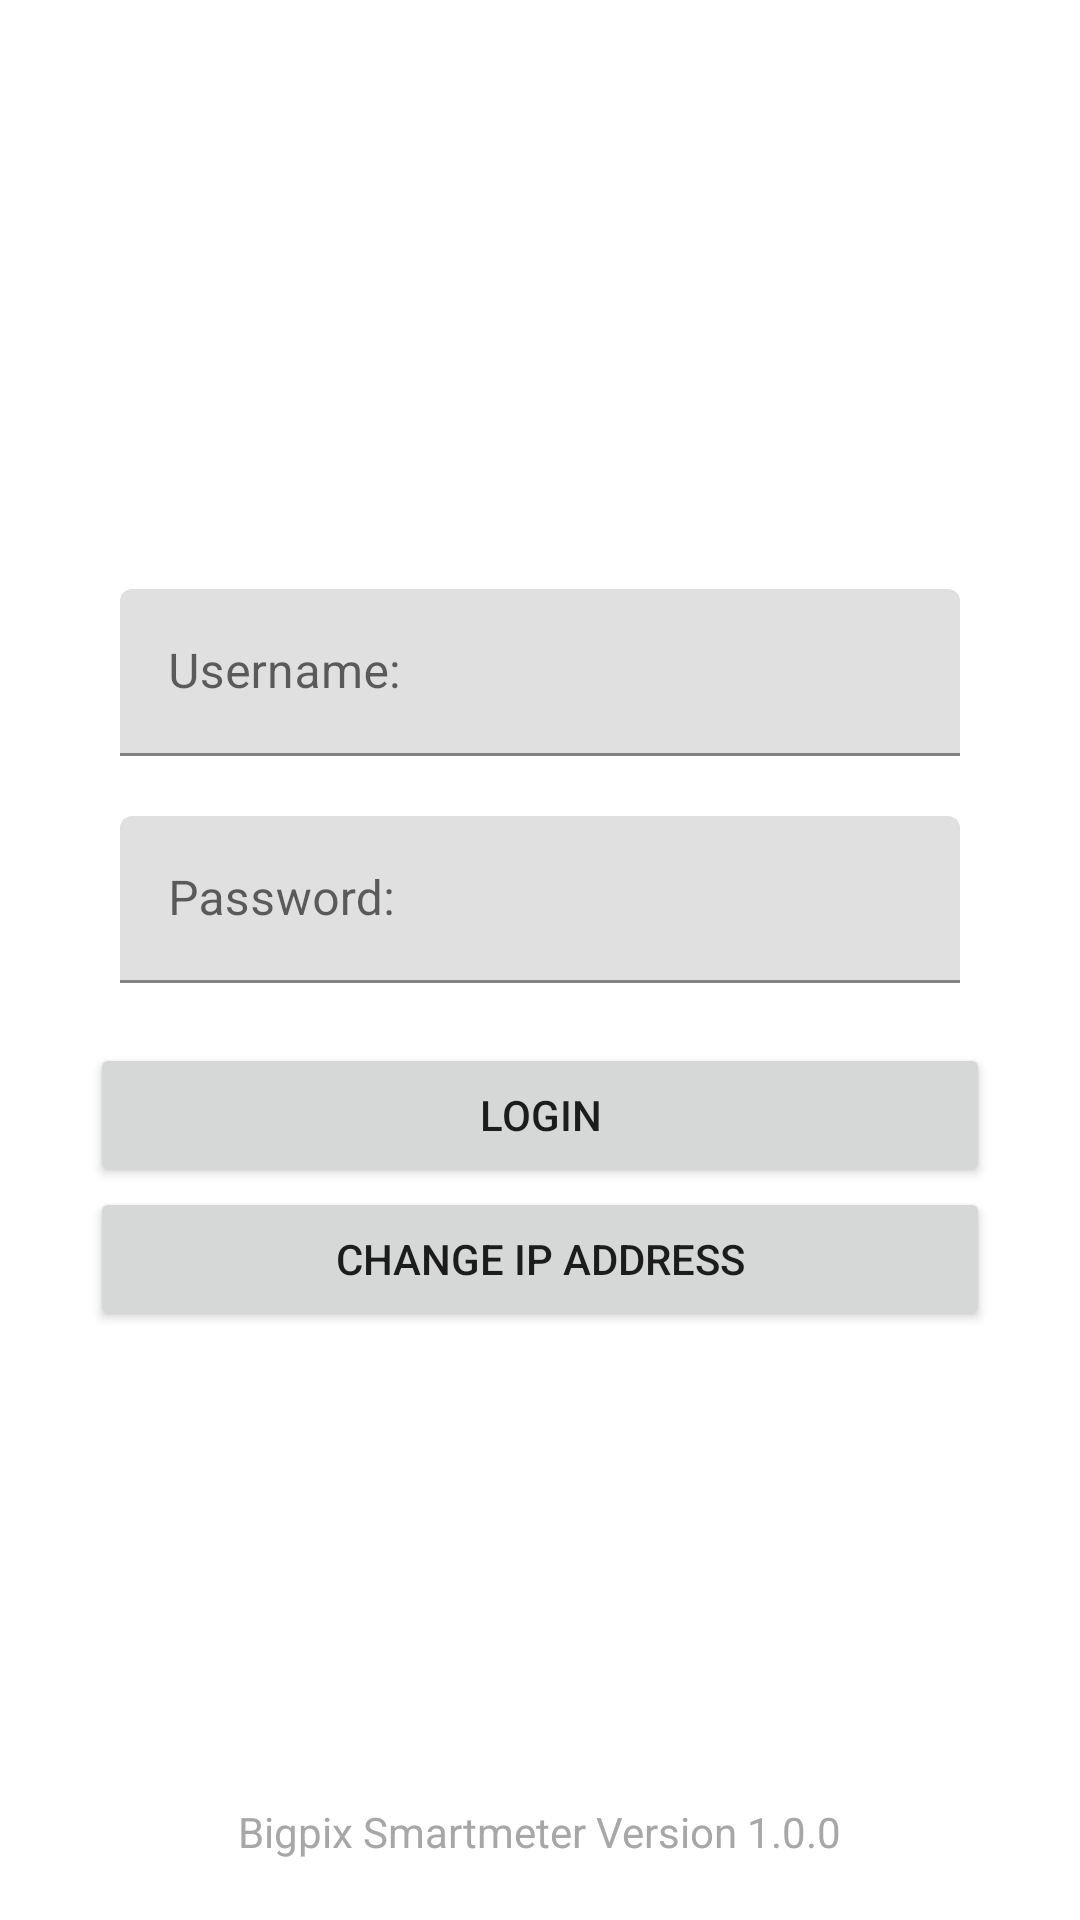

Produce the Android XML layout that renders to this screen, including the resource entries it uses.
<!-- AndroidManifest.xml: application theme Theme.Bigpix_smartmeter -->
<!-- res/layout/activity_main.xml -->
<?xml version="1.0" encoding="utf-8"?>
<RelativeLayout xmlns:android="http://schemas.android.com/apk/res/android"
    xmlns:app="http://schemas.android.com/apk/res-auto"
    xmlns:tools="http://schemas.android.com/tools"
    android:layout_width="match_parent"
    android:layout_height="match_parent"
    tools:context=".MainActivity"
   >

    <TextView
        android:layout_width="wrap_content"
        android:layout_height="wrap_content"
        android:text="@string/tv_appversion"
        android:layout_alignParentBottom="true"
        android:layout_centerInParent="true"
        android:layout_marginBottom="20dp"
        android:textColor="#a7a7a7"/>


    <LinearLayout
        android:layout_width="match_parent"
        android:layout_height="match_parent"
        android:orientation="vertical"
        android:gravity="center">

        <com.google.android.material.textfield.TextInputLayout
            android:layout_width="match_parent"
            android:layout_height="wrap_content"
            android:layout_marginLeft="40dp"
            android:layout_marginRight="40dp"
            android:hint="@string/et_usernamehint"
            android:layout_marginBottom="20dp"
            >

            <com.google.android.material.textfield.TextInputEditText
                android:layout_width="match_parent"
                android:layout_height="wrap_content"
                android:id="@+id/et_username">

            </com.google.android.material.textfield.TextInputEditText>



        </com.google.android.material.textfield.TextInputLayout>

        <com.google.android.material.textfield.TextInputLayout
            android:layout_width="match_parent"
            android:layout_height="wrap_content"
            android:layout_marginLeft="40dp"
            android:layout_marginRight="40dp"
            android:hint="@string/et_passwordhint"
            >

            <com.google.android.material.textfield.TextInputEditText
                android:layout_width="match_parent"
                android:layout_height="wrap_content"
                android:id="@+id/et_password">

            </com.google.android.material.textfield.TextInputEditText>


        </com.google.android.material.textfield.TextInputLayout>

        <Button
            android:layout_width="300dp"
            android:layout_height="wrap_content"
            android:paddingLeft="20dp"
            android:paddingRight="20dp"
            android:layout_marginTop="20dp"
            android:text="@string/btn_logintext"
            android:id="@+id/btn_login"
            android:onClick="LoginAccount">

        </Button>

        <Button
            android:layout_width="300dp"
            android:layout_height="wrap_content"
            android:paddingLeft="20dp"
            android:paddingRight="20dp"
            android:text="@string/btn_changeiptext"
            android:id="@+id/btn_changeip"
            android:onClick="ChangeIPAddress">

        </Button>

    </LinearLayout>

</RelativeLayout>
<!-- resources referenced by this layout -->
<resources>
  <string name="btn_changeiptext">Change IP Address</string>
  <string name="btn_logintext">Login</string>
  <string name="et_passwordhint">Password:</string>
  <string name="et_usernamehint">Username:</string>
  <string name="tv_appversion">Bigpix Smartmeter Version 1.0.0</string>
  <style name="Theme.Bigpix_smartmeter" parent="Theme.MaterialComponents.DayNight.NoActionBar">
          
          <item name="colorPrimary">@color/purple_500</item>
          <item name="colorPrimaryVariant">@color/purple_700</item>
          <item name="colorOnPrimary">@color/white</item>
          
          <item name="colorSecondary">@color/teal_200</item>
          <item name="colorSecondaryVariant">@color/teal_700</item>
          <item name="colorOnSecondary">@color/black</item>
          
          <item name="android:statusBarColor" tools:targetApi="l">?attr/colorPrimaryVariant</item>
          
      </style>
  <color name="purple_500">#FF6200EE</color>
  <color name="purple_700">#FF3700B3</color>
  <color name="white">#FFFFFFFF</color>
  <color name="teal_200">#4A148C</color>
  <color name="teal_700">#4A148C</color>
  <color name="black">#FF000000</color>
</resources>
